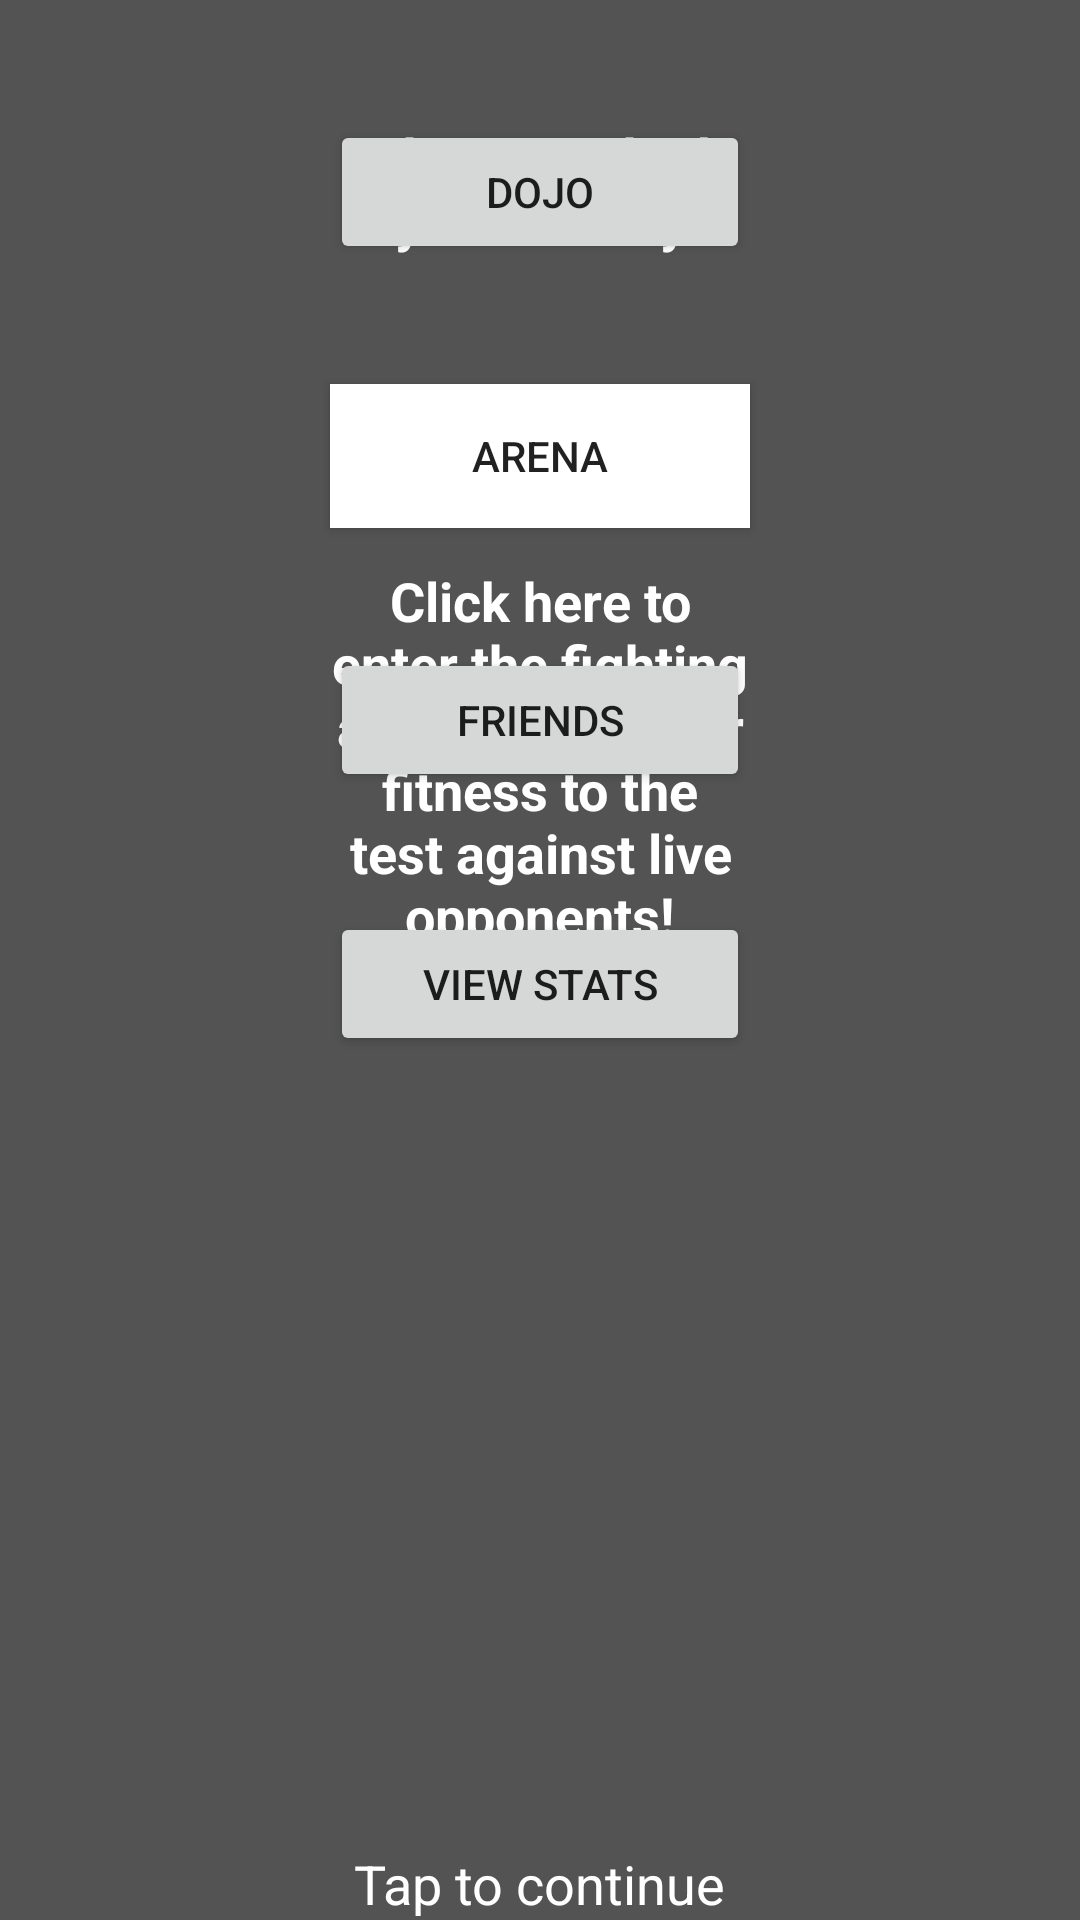

Layout XML and referenced resources for this Android screen:
<!-- AndroidManifest.xml: application theme AppTheme -->
<!-- res/layout/activity_tutorial2.xml -->
<RelativeLayout xmlns:android="http://schemas.android.com/apk/res/android"
    android:layout_width="fill_parent"
    android:layout_height="fill_parent"
    android:background="#aa000000" >


    <Button
        android:id="@+id/button_dojo"
        android:layout_width="140dp"
        android:layout_height="wrap_content"
        android:layout_alignParentTop="true"
        android:layout_centerHorizontal="true"
        android:layout_marginTop="40dp"
        android:text="@string/dojo" />
    

    <Button
        android:id="@+id/button_arena"
        android:layout_width="140dp"
        android:layout_height="wrap_content"
        android:layout_below="@+id/button_dojo"
        android:layout_centerHorizontal="true"
        android:layout_marginTop="40dp"
		android:background="#ffffffff"
        android:text="@string/arena" />

    <Button
        android:id="@+id/button_friends"
        android:layout_width="140dp"
        android:layout_height="wrap_content"
        android:layout_below="@+id/button_arena"
        android:layout_centerHorizontal="true"
        android:layout_marginTop="40dp"
        android:text="@string/friends" />

    <Button
        android:id="@+id/button_stats"
        android:layout_width="140dp"
        android:layout_height="wrap_content"
        android:layout_below="@+id/button_friends"
        android:layout_centerHorizontal="true"
        android:layout_marginTop="40dp"
        android:text="@string/view_stats" />

	<TextView
        android:id="@+id/textView1"
        android:layout_width="140dp"
        android:layout_height="wrap_content"
        android:layout_centerHorizontal="true"
        android:layout_marginTop="40dp"
        android:text="@string/tut_arena1"
        android:textAppearance="?android:attr/textAppearanceMedium"
        android:textColor="#ffffffff"
        android:textStyle="bold"
        android:gravity="center" />
    <TextView
        android:id="@+id/textView2"
        android:layout_width="140dp"
        android:layout_height="wrap_content"
        android:layout_below="@+id/button_dojo"
        android:layout_centerHorizontal="true"
        android:layout_marginTop="100dp"
        android:text="@string/tut_arena2"
        android:textAppearance="?android:attr/textAppearanceMedium"
        android:textColor="#ffffffff"
        android:textStyle="bold"
        android:gravity="center" />

    <TextView
        android:id="@+id/textView3"
        android:layout_width="wrap_content"
        android:layout_height="wrap_content"
        android:layout_alignParentBottom="true"
        android:layout_centerHorizontal="true"
        android:textColor="#ffffffff"
        android:text="@string/tap"
        android:textAppearance="?android:attr/textAppearanceMedium" />

</RelativeLayout>
<!-- resources referenced by this layout -->
<resources>
  <string name="arena">Arena</string>
  <string name="dojo">Dojo</string>
  <string name="friends">Friends</string>
  <string name="tap">Tap to continue</string>
  <string name="tut_arena1">When you think you\'re ready</string>
  <string name="tut_arena2">Click here to enter the fighting arena to put your fitness to the test against live opponents!</string>
  <string name="view_stats">View Stats</string>
  <style name="AppTheme" parent="AppBaseTheme">
          
      </style>
  <style name="AppBaseTheme" parent="Theme.AppCompat.Light">
          
      </style>
</resources>
